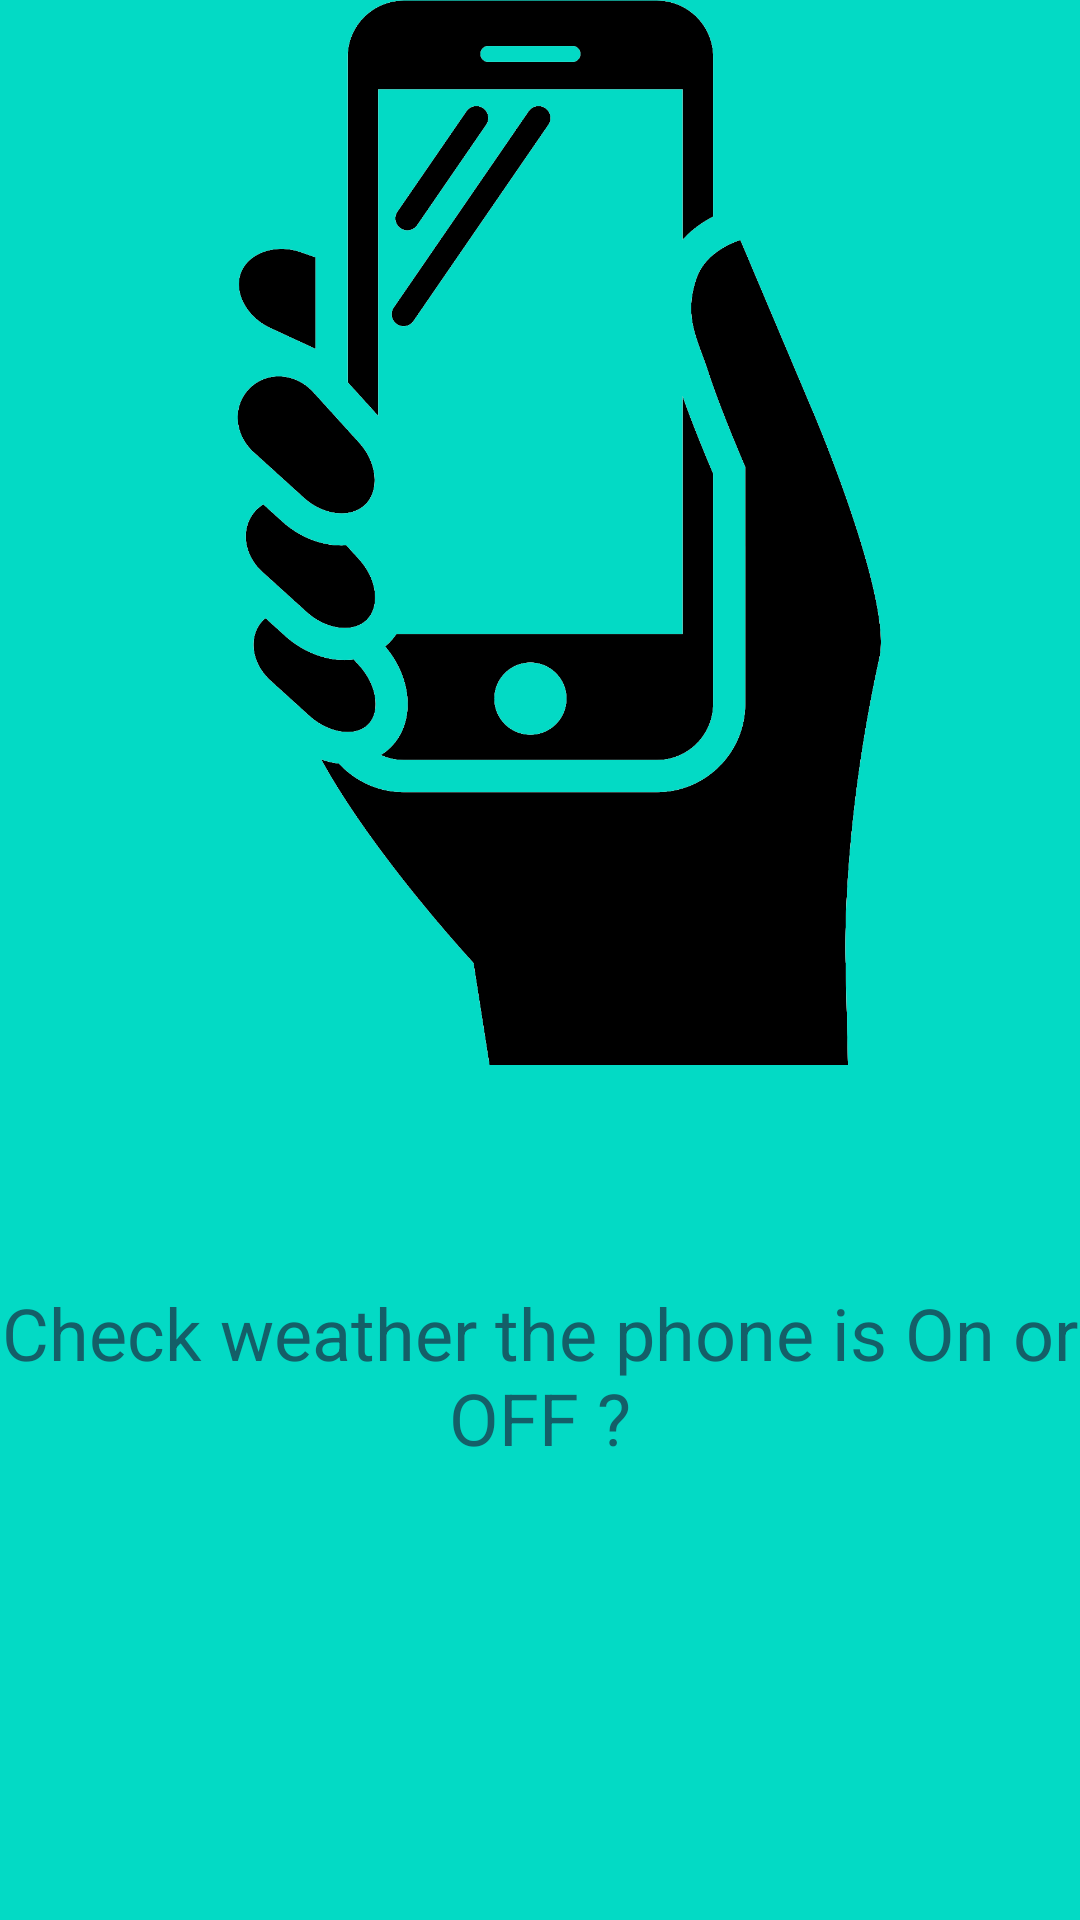

This screen was rendered from an Android layout file. Write that file and the resources it references.
<!-- AndroidManifest.xml: application theme Theme.Onscreen -->
<!-- res/layout/activity_main.xml -->
<?xml version="1.0" encoding="utf-8"?>
<RelativeLayout xmlns:android="http://schemas.android.com/apk/res/android"
    xmlns:app="http://schemas.android.com/apk/res-auto"
    xmlns:tools="http://schemas.android.com/tools"
    android:backgroundTint="@color/teal_200"
    android:background="@color/black"
    android:layout_width="match_parent"
    android:layout_height="match_parent"
    android:layout_gravity="center"
    app:circularflow_defaultRadius="10dp"
    app:circularflow_radiusInDP="10dp"
    app:layout_constraintCircleRadius="10px"
    tools:context=".MainActivity">

    <ImageView
        android:id="@+id/imageView"
        android:layout_width="match_parent"
        android:layout_height="355dp"
        android:layout_alignParentEnd="true"
        android:layout_marginEnd="-13dp"
        app:circularflow_radiusInDP="10"
        app:layout_constraintBottom_toBottomOf="parent"
        app:layout_constraintEnd_toEndOf="parent"
        app:layout_constraintHorizontal_bias="0.21"
        app:layout_constraintStart_toStartOf="parent"
        app:layout_constraintTop_toTopOf="parent"
        app:layout_constraintVertical_bias="0.11"
        app:srcCompat="@drawable/ss" />

    <TextView
        android:id="@+id/textView"
        android:layout_width="408dp"
        android:layout_height="76dp"
        android:layout_above="@+id/button"
        android:layout_below="@+id/imageView"
        android:layout_marginTop="56dp"
        android:layout_marginBottom="178dp"
        android:gravity="center"
        android:text="Check weather the phone is On or OFF ?"
        android:textColor="#145F68"
        android:textSize="24sp"
        app:layout_constraintBottom_toTopOf="@+id/button"
        app:layout_constraintEnd_toEndOf="parent"
        app:layout_constraintHorizontal_bias="0.333"
        app:layout_constraintStart_toStartOf="parent"
        app:layout_constraintTop_toBottomOf="@+id/imageView"
        app:layout_constraintVertical_bias="0.392" />

    <Button
        android:id="@+id/button"
        android:layout_width="326dp"
        android:layout_height="wrap_content"
        android:layout_alignBottom="@+id/imageView"
        android:layout_marginBottom="-377dp"
        android:backgroundTint="#4657B5"
        android:onClick="openActivity"
        android:text="Check"
        android:textSize="16sp"
        app:circularflow_defaultRadius="10px"
        app:circularflow_radiusInDP="10px"
        app:cornerRadius="15px"
        app:layout_constraintBottom_toBottomOf="parent"
        app:layout_constraintEnd_toEndOf="parent"
        app:layout_constraintHorizontal_bias="0.498"
        app:layout_constraintStart_toStartOf="parent"
        app:layout_constraintTop_toBottomOf="@+id/textView" />
</RelativeLayout>
<!-- resources referenced by this layout -->
<resources>
  <!-- drawable ss: png bitmap (drawable, 75304 bytes) -->
  <style name="Theme.Onscreen" parent="Theme.MaterialComponents.DayNight.DarkActionBar">
          
          <item name="colorPrimary">@color/purple_500</item>
          <item name="colorPrimaryVariant">@color/purple_700</item>
          <item name="colorOnPrimary">@color/white</item>
          
          <item name="colorSecondary">@color/teal_200</item>
          <item name="colorSecondaryVariant">@color/teal_700</item>
          <item name="colorOnSecondary">@color/black</item>
          
          <item name="android:statusBarColor" tools:targetApi="l">?attr/colorPrimaryVariant</item>
          
      </style>
  <!-- not gathered from this repository: default colours our renderer supplied (Android Studio template values) -->
  <color name="purple_500">#FF6200EE</color>
  <color name="purple_700">#FF3700B3</color>
  <color name="teal_200">#FF03DAC5</color>
  <color name="teal_700">#FF018786</color>
  <color name="black">#FF000000</color>
  <color name="white">#FFFFFFFF</color>
</resources>
